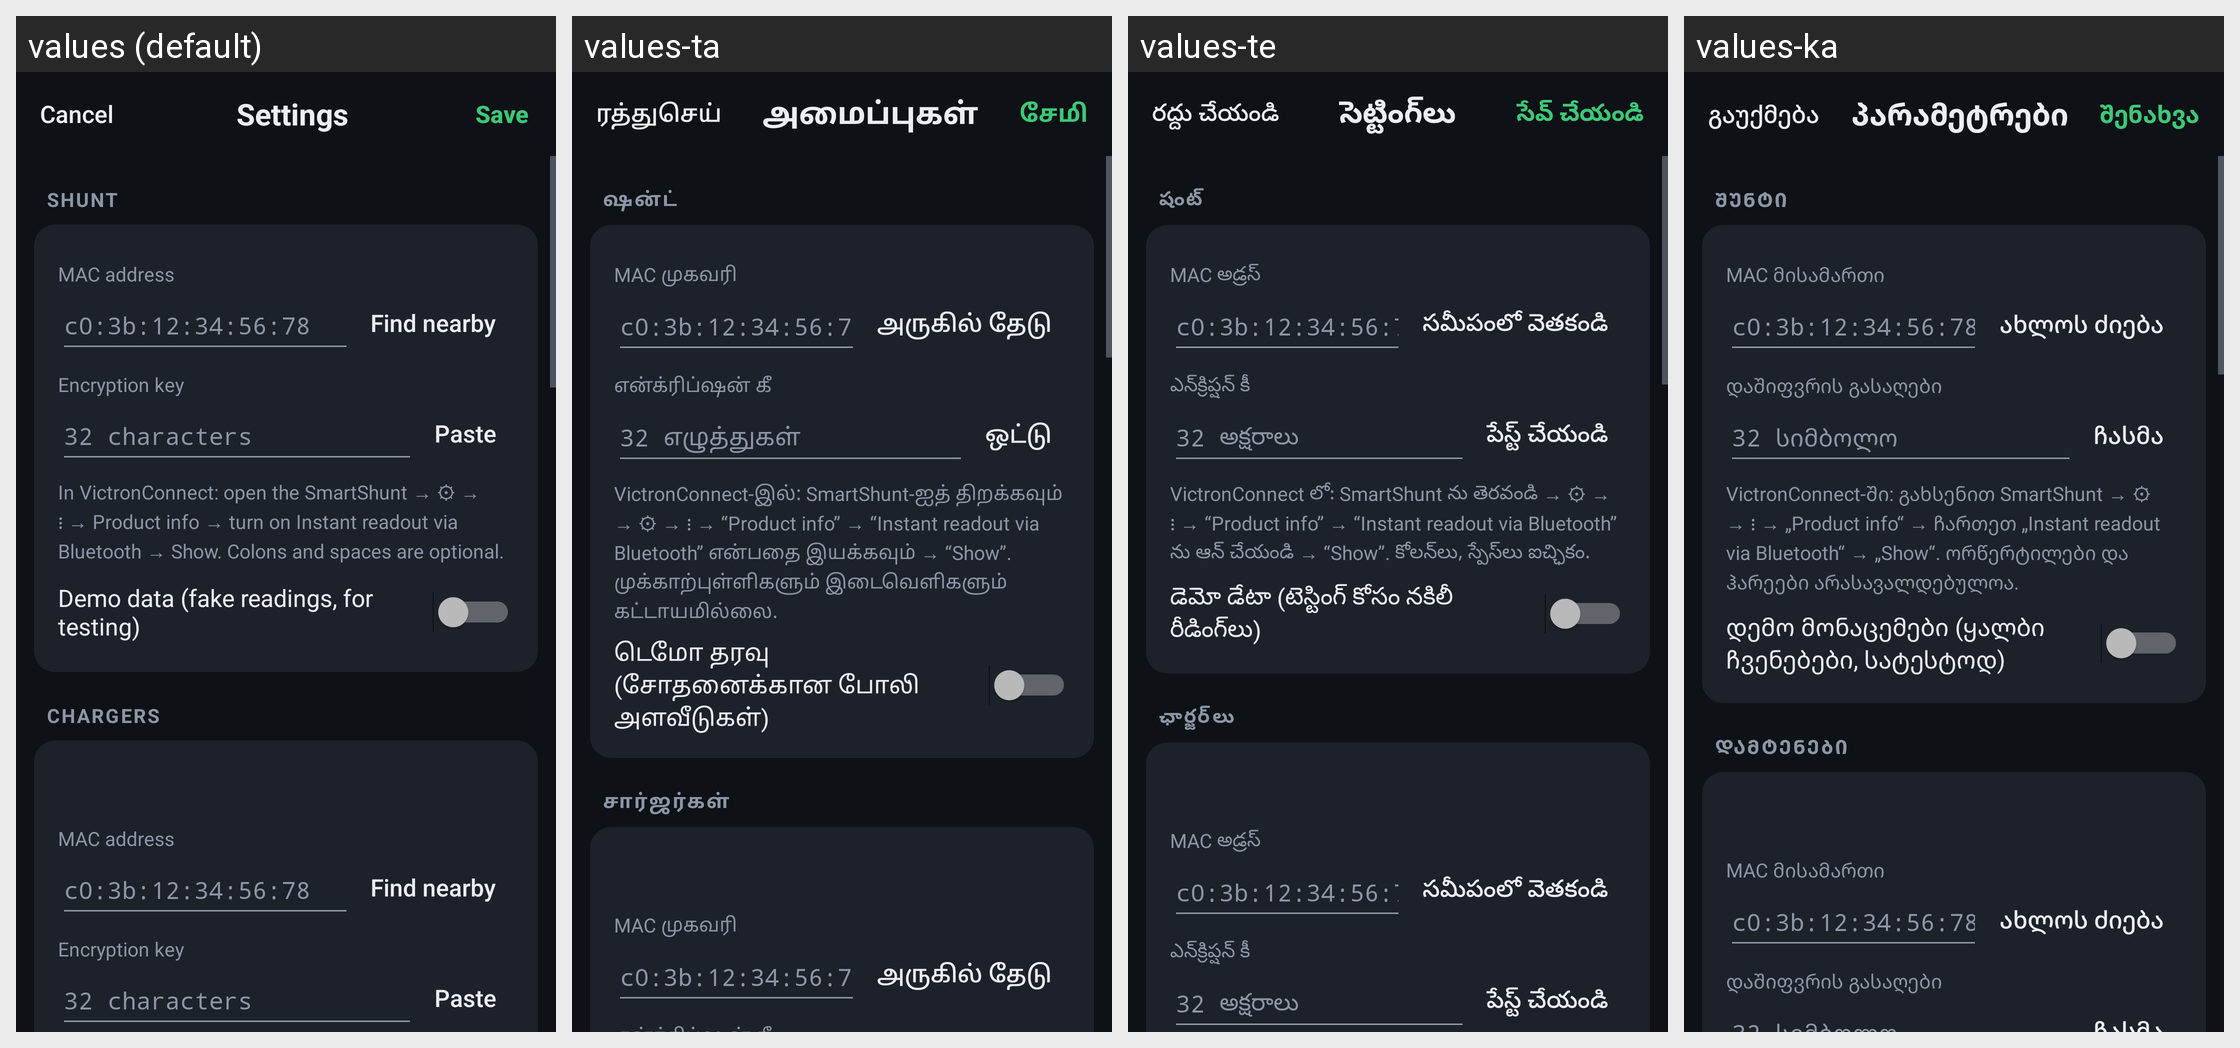

The same Android screen rendered under several of its app's locales, left to right. List the strings drawn on it with the default value and each locale's translation.
Android screen res/layout/activity_settings.xml rendered under 4 locales, left to right: values (default), values-ta, values-te, values-ka. Device: Nexus 5 (rendered at 1080×1920; each locale shown at half size, 540×960, under a caption strip naming it); theme Theme.ShuntDisplay.Dark.
Other locales in the repository, not shown: values-bg, values-bn, values-ca, values-cs, values-da, values-de, values-el, values-es, values-et, values-fi, values-fil, values-fr, values-hi, values-hr, values-hu, values-hy, values-in, values-it, values-ja, values-ko, values-lt, values-lv, values-mn, values-ms, values-nb, values-nl, values-pl, values-pt, values-ro, values-ru, values-sk, values-sl, values-sr, values-sv, values-sw, values-th, values-tr, values-uk, values-vi, values-zh-rCN, values-zh-rTW.
Strings drawn on this screen, with the default value and each locale's value (text and hints the layout hard-codes, and strings that could not be matched under every locale, appear in the picture but are not listed):

cancel
  values: Cancel
  values-ta: ரத்துசெய்
  values-te: రద్దు చేయండి
  values-ka: გაუქმება

settings
  values: Settings
  values-ta: அமைப்புகள்
  values-te: సెట్టింగ్‌లు
  values-ka: პარამეტრები

save
  values: Save
  values-ta: சேமி
  values-te: సేవ్ చేయండి
  values-ka: შენახვა

section_shunt
  values: Shunt
  values-ta: ஷன்ட்
  values-te: షంట్
  values-ka: შუნტი

mac_label
  values: MAC address
  values-ta: MAC முகவரி
  values-te: MAC అడ్రస్
  values-ka: MAC მისამართი

mac_hint
  values: c0:3b:12:34:56:78
  values-ta: c0:3b:12:34:56:78  [not translated; the default value is used]
  values-te: c0:3b:12:34:56:78  [not translated; the default value is used]
  values-ka: c0:3b:12:34:56:78  [not translated; the default value is used]

find_nearby
  values: Find nearby
  values-ta: அருகில் தேடு
  values-te: సమీపంలో వెతకండి
  values-ka: ახლოს ძიება

key_label
  values: Encryption key
  values-ta: என்க்ரிப்ஷன் கீ
  values-te: ఎన్‌క్రిప్షన్ కీ
  values-ka: დაშიფვრის გასაღები

key_hint
  values: 32 characters
  values-ta: 32 எழுத்துகள்
  values-te: 32 అక్షరాలు
  values-ka: 32 სიმბოლო

paste
  values: Paste
  values-ta: ஒட்டு
  values-te: పేస్ట్ చేయండి
  values-ka: ჩასმა

mac_key_help
  values: In VictronConnect: open the SmartShunt → ⚙ → ⋮ → Product info → turn on Instant readout via Bluetooth → Show. Colons and spaces are optional.
  values-ta: VictronConnect-இல்: SmartShunt-ஐத் திறக்கவும் → ⚙ → ⋮ → “Product info” → “Instant readout via Bluetooth” என்பதை இயக்கவும் → “Show”. முக்காற்புள்ளிகளும் இடைவெளிகளும் கட்டாயமில்லை.
  values-te: VictronConnect లో: SmartShunt ను తెరవండి → ⚙ → ⋮ → “Product info” → “Instant readout via Bluetooth” ను ఆన్ చేయండి → “Show”. కోలన్‌లు, స్పేస్‌లు ఐచ్ఛికం.
  values-ka: VictronConnect-ში: გახსენით SmartShunt → ⚙ → ⋮ → „Product info“ → ჩართეთ „Instant readout via Bluetooth“ → „Show“. ორწერტილები და ჰარეები არასავალდებულოა.

demo_label
  values: Demo data (fake readings, for testing)
  values-ta: டெமோ தரவு (சோதனைக்கான போலி அளவீடுகள்)
  values-te: డెమో డేటా (టెస్టింగ్ కోసం నకిలీ రీడింగ్‌లు)
  values-ka: დემო მონაცემები (ყალბი ჩვენებები, სატესტოდ)

section_chargers
  values: Chargers
  values-ta: சார்ஜர்கள்
  values-te: ఛార్జర్‌లు
  values-ka: დამტენები
